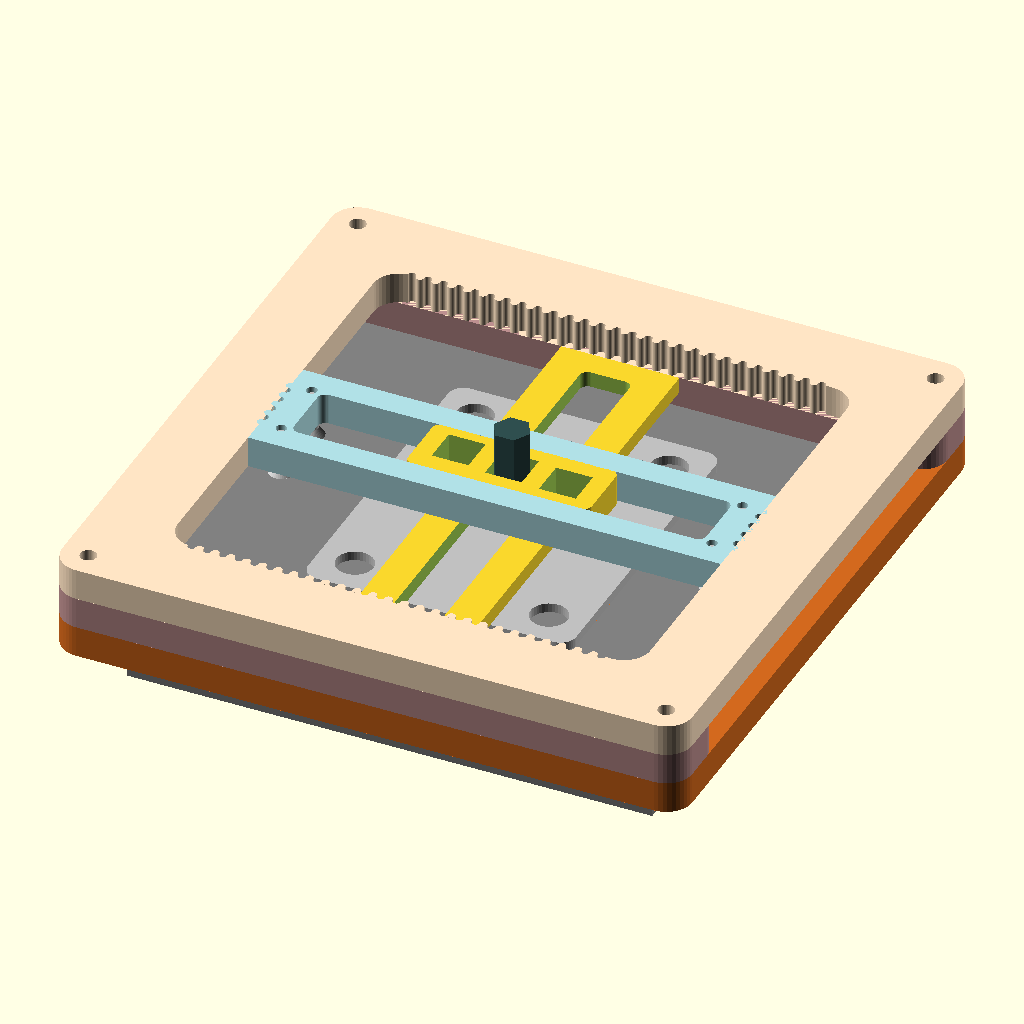
Cell 1: the model at its default parameters.
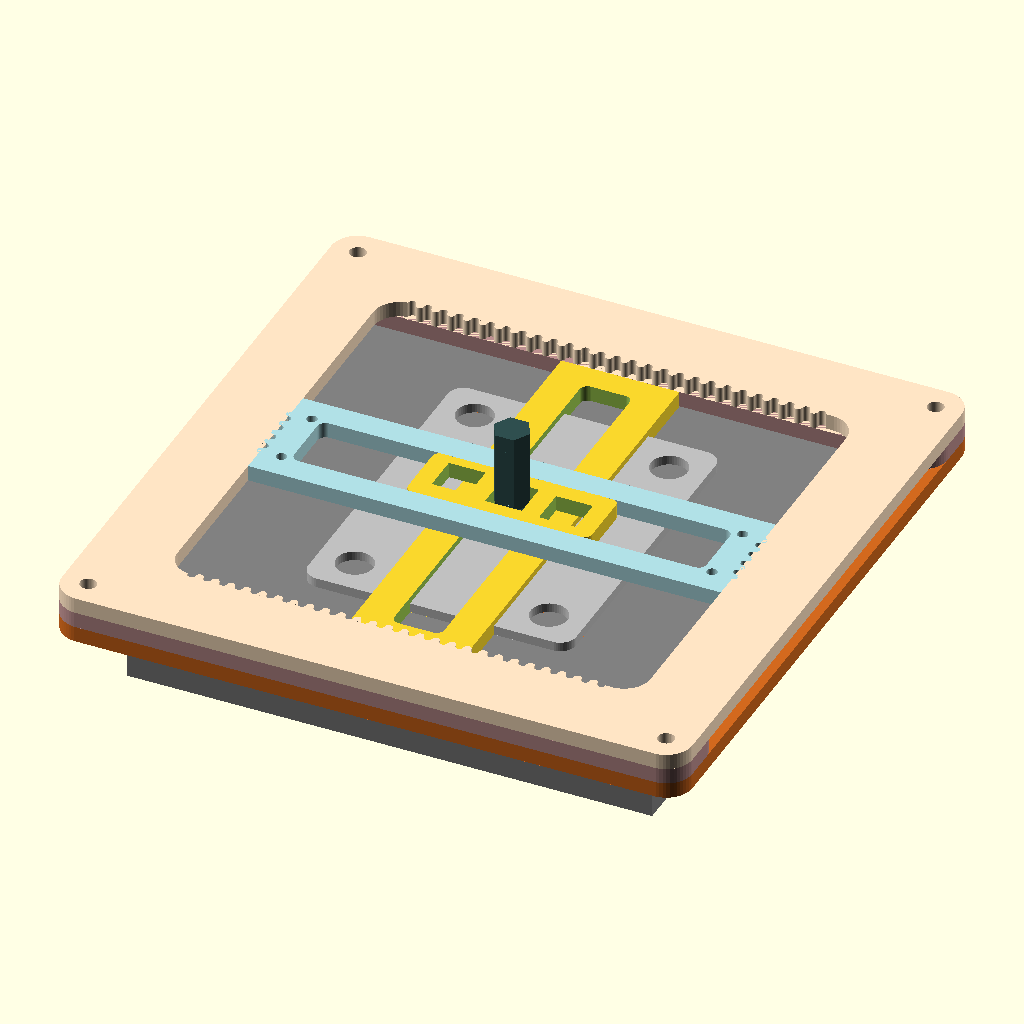
Cell 2: the "Frame Only" preset from the model's presets file.
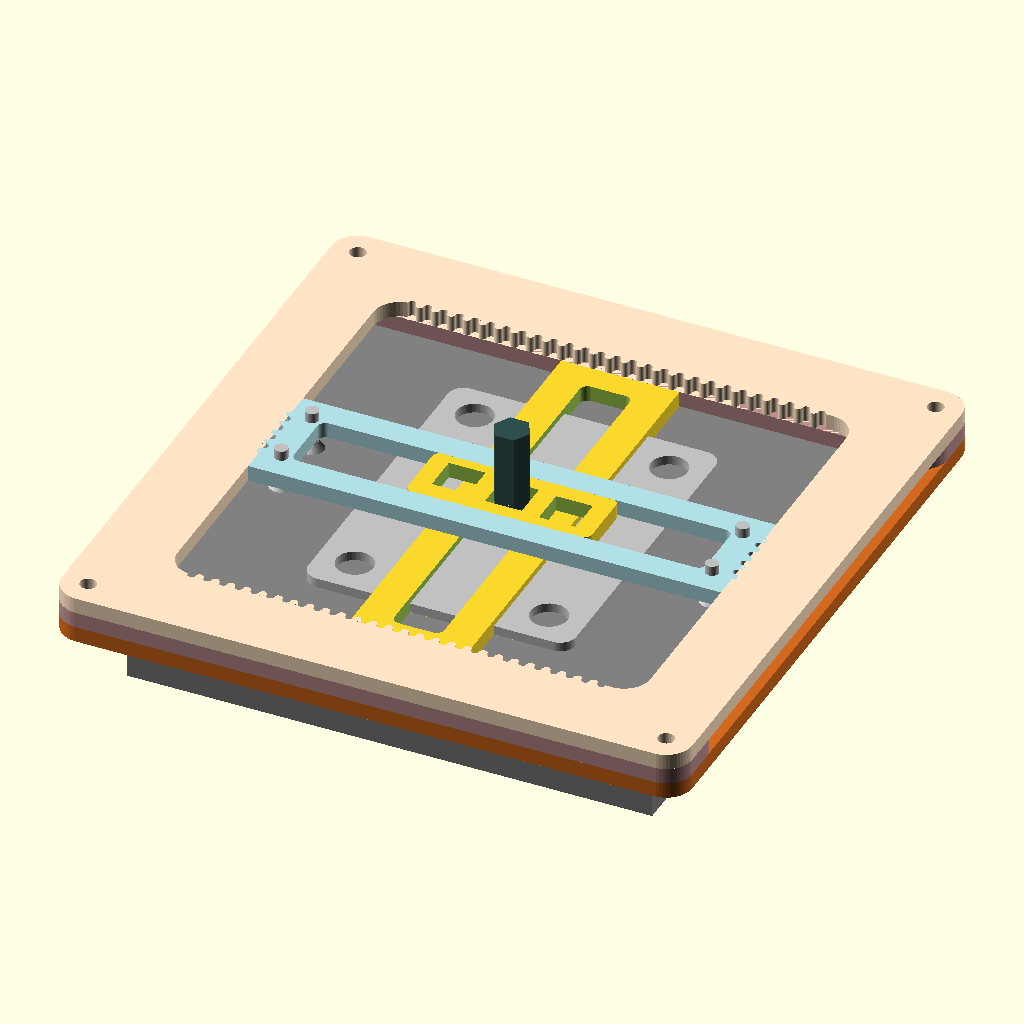
Cell 3 — preset "Outer".
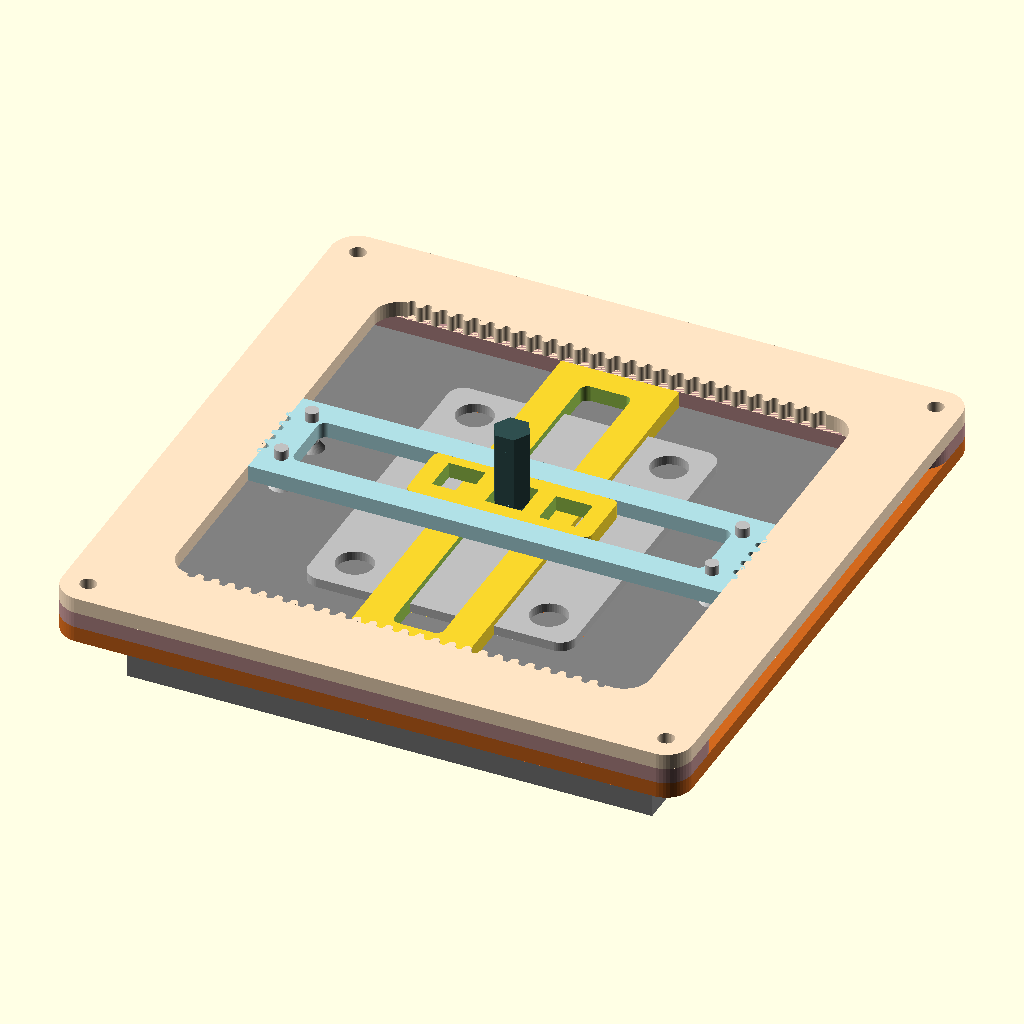
Cell 4: the "Bottom" preset from the model's presets file.
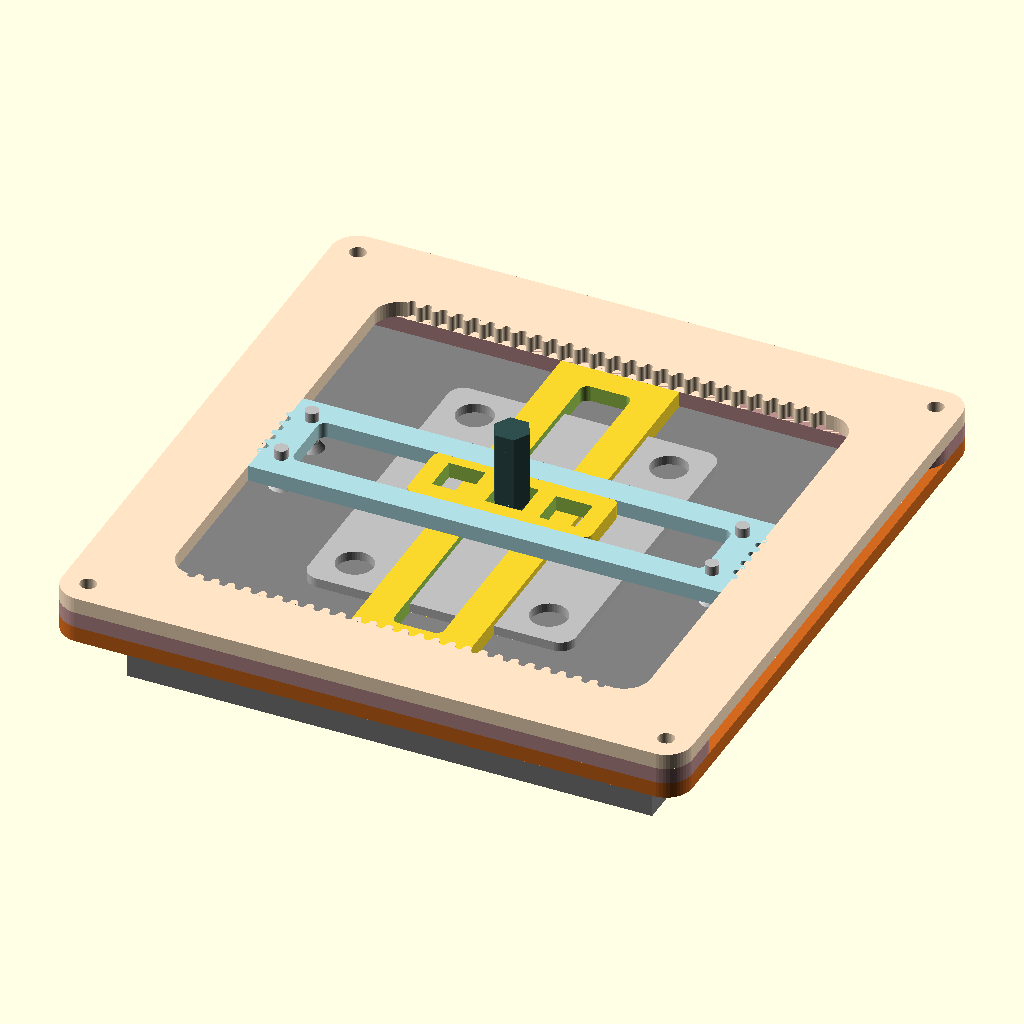
Cell 5: the "noPower" preset from the model's presets file.
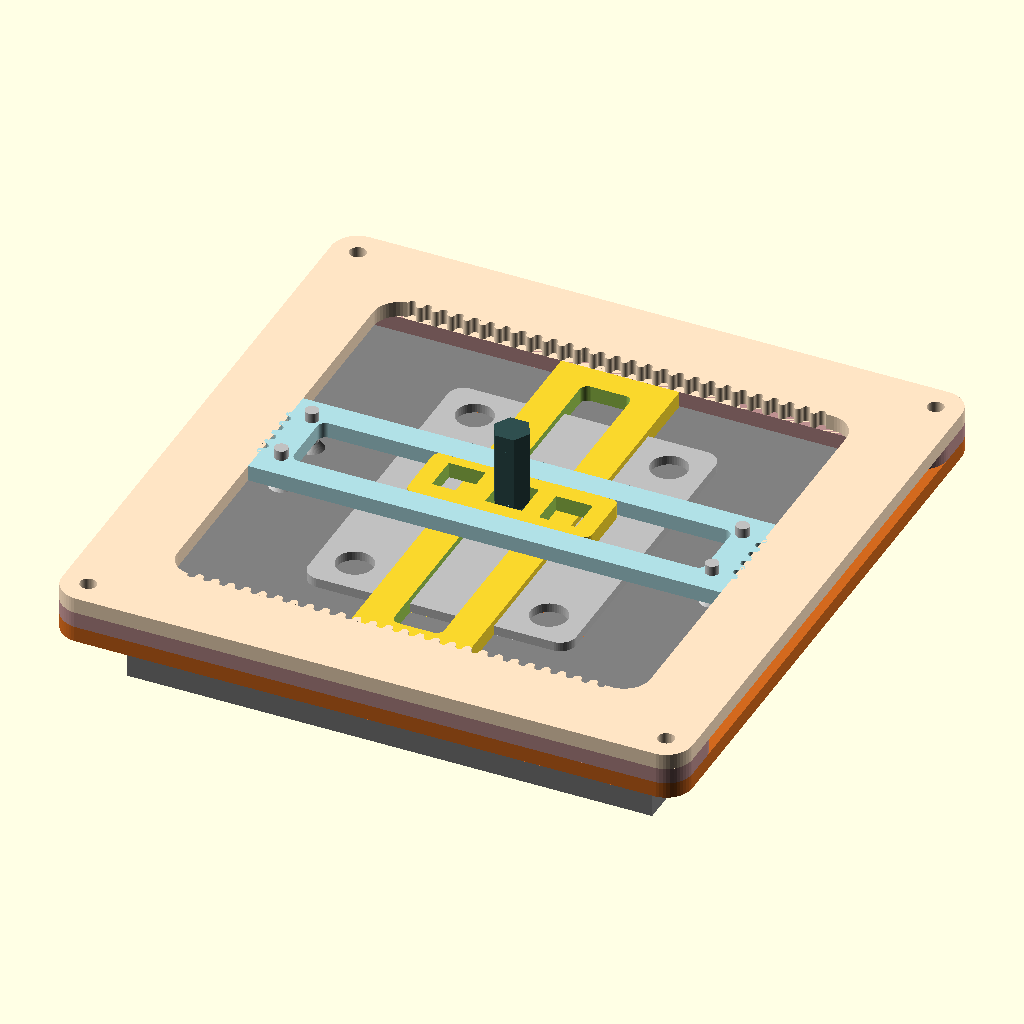
Cell 6 — preset "PNG2".
The same orthographic view direction (rotation 55°, 0°, 25°; colour scheme Cornfield) for every cell, with the view re-fitted per cell, so scale and position can differ between cells.
Source of the model, punchJigV02E.scad:
$fn=40;
/* [Dimensions] */
mtlPltDims=[51,63,1.8];
mtlPltDrillOffset=7;
mtlPltDrillDia=7;
mtlPltRad=3;
pnchDim=[7,7,14];
pnchTip=3;
pnchHex=true;
baseDim=[100,100,15];
matThck=6;
railMatThck=3;
ltrHght=3.18;
frameRad=5;
outBrm=10;
inBrm=5;
rackDia=1.5;
carWdth=rackDia*8*2-rackDia;
inWdth=baseDim.x-inBrm*2;
kerf=0.1;
fudge=0.1;

/* [show] */
showBase=true;
showPunch=true;
showTopFrame=true;
showMidFrame=true;
showBotFrame=true;
showCarriage=true;
showRail=true;
showSlider=true;
export="none"; //["none","botFrame","midFrame","topFrame","rail","slider","carriage"]

//specimen
color("silver") linear_extrude(mtlPltDims.z) difference(){
  rndRect([mtlPltDims.x,mtlPltDims.y],mtlPltRad);
  for (ix=[-1,1],iy=[-1,1])
    translate([ix*(mtlPltDims.x/2-mtlPltDrillOffset),iy*(mtlPltDims.y/2-mtlPltDrillOffset)]) 
      circle(d=mtlPltDrillDia);
  }
    
  
//base
if (showBase) color("grey") translate([0,0,-baseDim.z/2-0.01]) cube(baseDim,true);
//puncher
if (showPunch) color("darkslategrey") translate([0,0,3]) nmbrPunch(pnchHex);



//frame
 if (showBotFrame) translate([0,0,matThck*1.5]) botFrame();
 if (showMidFrame) translate([0,0,matThck*1.5]) midFrame();
 if (showTopFrame) translate([0,0,matThck*1.5]) topFrame();

 if (export=="carriage") !projection() carriage();
 if (export=="rail") !projection() rail();
 if (export=="slider") !projection() slider();
       
 if (showCarriage) translate([0,0,matThck*1.5]) carriage();
 if (showRail) translate([0,0,matThck*1.5]) rail();
 if (showSlider) translate([0,0,matThck*1.5]) slider();
 
 
 if (export=="botFrame") !projection() botFrame();
 if (export=="midFrame") !projection() midFrame();
 if (export=="topFrame") !projection() topFrame();
 
//carriage
module carriage(){
  
  color("powderBlue"){ //carriage
  difference(){
    cube([baseDim.x-inBrm*2,carWdth,matThck+0.01],true);
    for (i=[-1,1],j=[rackDia:rackDia*2:rackDia*4]){
      translate([i*(baseDim.x/2-inBrm),j,0]) cylinder(d=rackDia,h=matThck+fudge,center=true);
      translate([i*(baseDim.x/2-inBrm),-j,0]) cylinder(d=rackDia,h=matThck+fudge,center=true);
    }
    cube([pnchDim.x,pnchDim.y,pnchDim.z+fudge],true);
    rndRect([baseDim.x-inBrm*4-rackDia,carWdth-inBrm*2,matThck+fudge],rackDia);
    //screw holes
    for (i=[-1,1],j=[-1,1])
      translate([i*(baseDim.x/2-inBrm*1.5-rackDia),j*(carWdth/2-inBrm),0]) 
        cylinder(d=2.0,h=matThck+fudge,center=true);
  }
  
  for (i=[-1,1],j=[0:rackDia*2:rackDia*4]){
      translate([i*(baseDim.x/2-inBrm),j,0]) cylinder(d=rackDia,h=matThck,center=true);
      translate([i*(baseDim.x/2-inBrm),-j,0]) cylinder(d=rackDia,h=matThck,center=true);
    }
  }
  }
  
module rail(){
  //rail
  translate([0,0,-matThck/2-railMatThck/2]) difference(){
    cube([carWdth,baseDim.y-inBrm*2-rackDia,railMatThck],true);
    
    rndRect([carWdth-inBrm*2-rackDia*2,baseDim.x-inBrm*4-rackDia,railMatThck+fudge],rackDia);
    
    for (i=[-1,1],j=[-1,1])
      translate([i*(baseDim.x/2-inBrm*1.5-rackDia),j*(carWdth/2-inBrm),0]) 
        cylinder(d=2.6,h=3+fudge,center=true);
  }
}
  
module slider(){
  difference(){
    rndRect([pnchDim.x*5,carWdth-inBrm*2+kerf*2,matThck],rackDia);
    cube([pnchDim.x,pnchDim.y,matThck+fudge],true);
    translate([-pnchDim.x*1.5,rackDia/2,0]) cube([pnchDim.x,pnchDim.y,matThck+fudge],true);
    translate([pnchDim.x*1.5,-rackDia/3,0]) cube([pnchDim.x,pnchDim.y,matThck+fudge],true);
  }
  
  if (export=="none") color("silver") for (i=[-1,1],j=[-1,1])
      translate([i*(baseDim.x/2-inBrm*1.5-rackDia),j*(carWdth/2-inBrm),-matThck/2-3-fudge]) 
        M25Screw();
}


module topFrame(){  
 //rackFrame
color("Bisque"){
  difference(){
    rndRect([baseDim.x+outBrm*2,baseDim.y+outBrm*2,matThck],frameRad);
    rndRect([inWdth,inWdth,matThck+fudge],frameRad);
    
    //rack cutouts
    for (ix=[-inWdth/2+frameRad:rackDia*2:inWdth/2-frameRad],iy=[-1,1])
      translate([ix,iy*inWdth/2,0]) cylinder(d=rackDia,h=matThck+fudge,center=true);
    
    //drill holes
    for (ix=[-1,1],iy=[-1,1])
      translate([ix*(baseDim.x+outBrm)/2,iy*(baseDim.y+outBrm)/2,0]) 
        cylinder(d=3.1,h=matThck+fudge,center=true);
  }
  //rack teeth
  for (ix=[-inWdth/2+frameRad:rackDia*2:inWdth/2-frameRad-rackDia*2],iy=[-1,1]){
      translate([ix+rackDia,iy*inWdth/2,,0]) cylinder(d=rackDia,h=matThck,center=true);
      //6translate([j*inWdth/2,-i-rackDia,0]) cylinder(d=rackDia,h=matThck,center=true);
    }
  }  
}
*midFrame();
module midFrame(){
yOffset= (export=="midFrame") ? inBrm+outBrm : (baseDim.x+outBrm)/2;
if (showMidFrame) color("RosyBrown") 
  difference(){
    for (i=[-1,1])
      translate([0,i*(yOffset-rackDia/4-inBrm/2),-matThck]) 
        rndRect([baseDim.x+outBrm*2,outBrm+inBrm+rackDia/2,matThck],frameRad);
    for (i=[-1,1],j=[-1,1])
      translate([j*(baseDim.x+outBrm)/2,i*yOffset,-matThck]) 
        cylinder(d=3.1,h=matThck+fudge,center=true);
  }
}

module botFrame(){
 color("chocolate")
    //baseframe lower
    translate([0,0,-matThck*2]) difference(){
      rndRect([baseDim.x+20,baseDim.y+20,matThck],5);
      cube([baseDim.x,baseDim.y,matThck+fudge],true);
      for (i=[-1,1],j=[-1,1])
        translate([i*(baseDim.x/2+outBrm/2),j*(baseDim.y/2+outBrm/2),0]) 
          cylinder(d=2.3,h=matThck+fudge,center=true);
    }
}

*nmbrPunch(true);
module nmbrPunch(hex=false){
  //color("grey") cylinder(d=7,h=14,$fn=6);
  ru=hex ? pnchDim.x/2 : pnchDim.x*(1/sqrt(2));
  tipHght=pnchTip;
  if (hex)
    translate([0,0,tipHght]) cylinder(r=ru,h=pnchDim.z,$fn=6);
  else
    translate([0,0,pnchDim.z/2+tipHght]) cube(pnchDim,true);
  
  intersection(){
    cylinder(r2=ru,r1=ltrHght*0.66,h=tipHght);
    if (hex)
      cylinder(r=ru,h=pnchDim.z,$fn=6);
    else
      translate([0,0,tipHght/2]) cube([pnchDim.x,pnchDim.x,tipHght],true);
  }
  translate([0,0,-0.5]) linear_extrude(0.5,scale=1.2) 
    text("X",size=ltrHght*0.8,valign="center",halign="center");
}


module rndRect(size=[1,1,1],rad=1){
  if (size.z==undef) //2D shape
    hull() for (i=[-1,1],j=[-1,1])
      translate([i*(size.x/2-rad),j*(size.y/2-rad)]) circle(r=rad);
  else
    hull() for (i=[-1,1],j=[-1,1])
      translate([i*(size.x/2-rad),j*(size.y/2-rad),0]) cylinder(r=rad,h=size.z,center=true);
}

*rack(5);
module rack(N){
  dia=1.75;
  for (i=[0:N-1]){
    translate([i*dia*2+dia,0,0]) cylinder(d=dia,h=matThck);
  }
  difference(){
    translate([0,-dia,0]) cube([dia*N*2,dia,matThck]);
    for (i=[0:N])
      translate([i*dia*2,0,-fudge/2]) cylinder(d=dia,h=matThck+fudge);
  }
}


module M25Screw(length=8){
  cylinder(d=2.5,h=length);
  cylinder(d1=4.7,d2=2.5,h=1.5);
}
Parameter table extracted from the source (name, type, default, range or options):
mtlPltDims: vector, default [51, 63, 1.8]
mtlPltDrillOffset: number, default 7
mtlPltDrillDia: number, default 7
mtlPltRad: number, default 3
pnchDim: vector, default [7, 7, 14]
pnchTip: number, default 3
pnchHex: bool, default true
baseDim: vector, default [100, 100, 15]
matThck: number, default 6
railMatThck: number, default 3
ltrHght: number, default 3.18
frameRad: number, default 5
outBrm: number, default 10
inBrm: number, default 5
rackDia: number, default 1.5
kerf: number, default 0.1
fudge: number, default 0.1
showBase: bool, default true
showPunch: bool, default true
showTopFrame: bool, default true
showMidFrame: bool, default true
showBotFrame: bool, default true
showCarriage: bool, default true
showRail: bool, default true
showSlider: bool, default true
export: string, default "none", options "none", "botFrame", "midFrame", "topFrame", "rail", "slider", "carriage"
